Image classification data set "processed" (honorine22/ml-final-capstone on GitHub). Class labels (4): broken, good, impurity, mold.

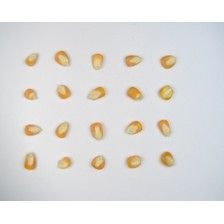
Label: good

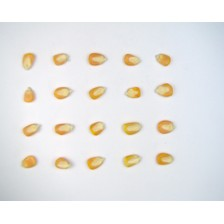
Label: good

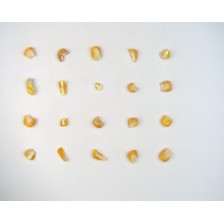
Label: broken

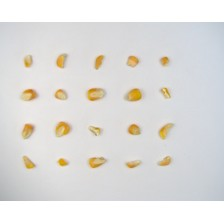
Label: broken

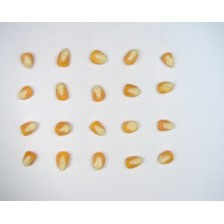
Label: good

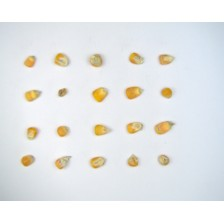
Label: mold
